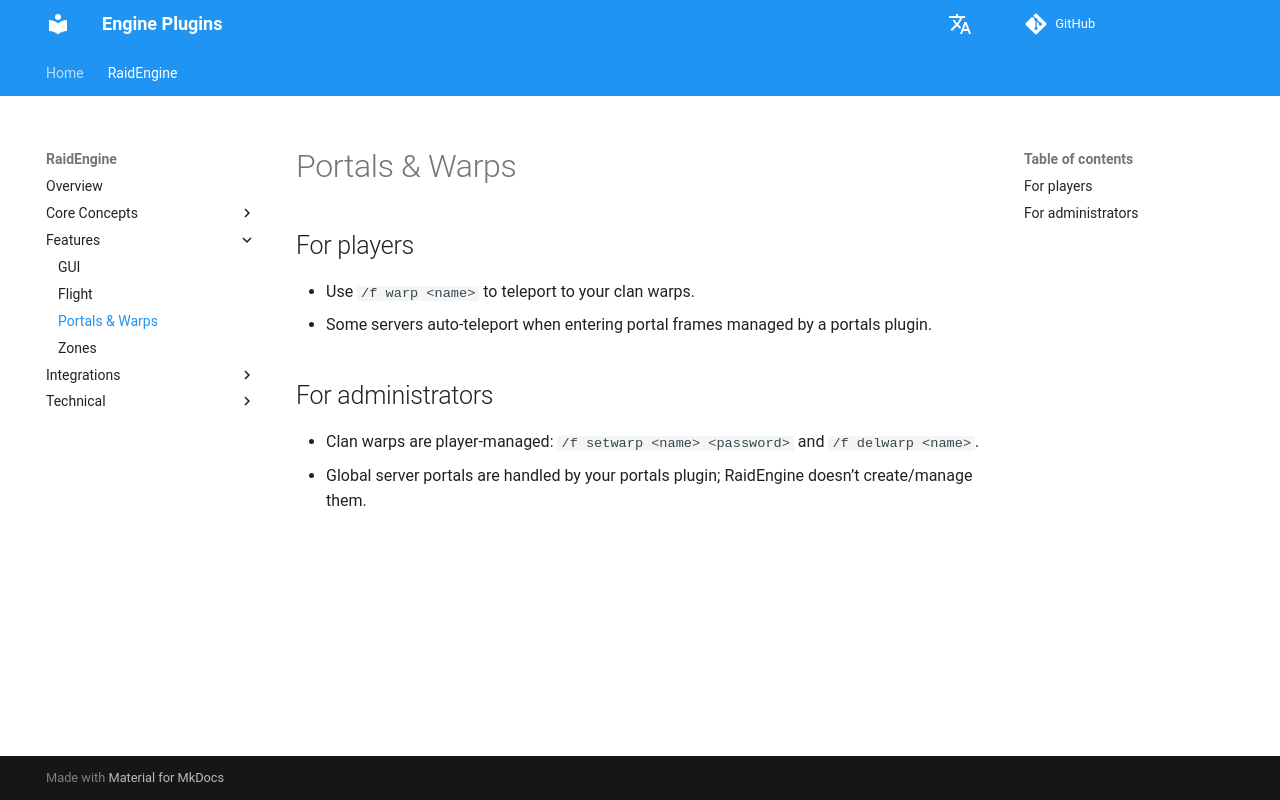

repository: dathannobrega/EnginePlugins-docs · page: portals-warps/index.html · generator: mkdocs

# Portals & Warps

## For players
- Use `/f warp <name>` to teleport to your clan warps.
- Some servers auto-teleport when entering portal frames managed by a portals plugin.

## For administrators
- Clan warps are player-managed: `/f setwarp <name> <password>` and `/f delwarp <name>`.
- Global server portals are handled by your portals plugin; RaidEngine doesn’t create/manage them.
